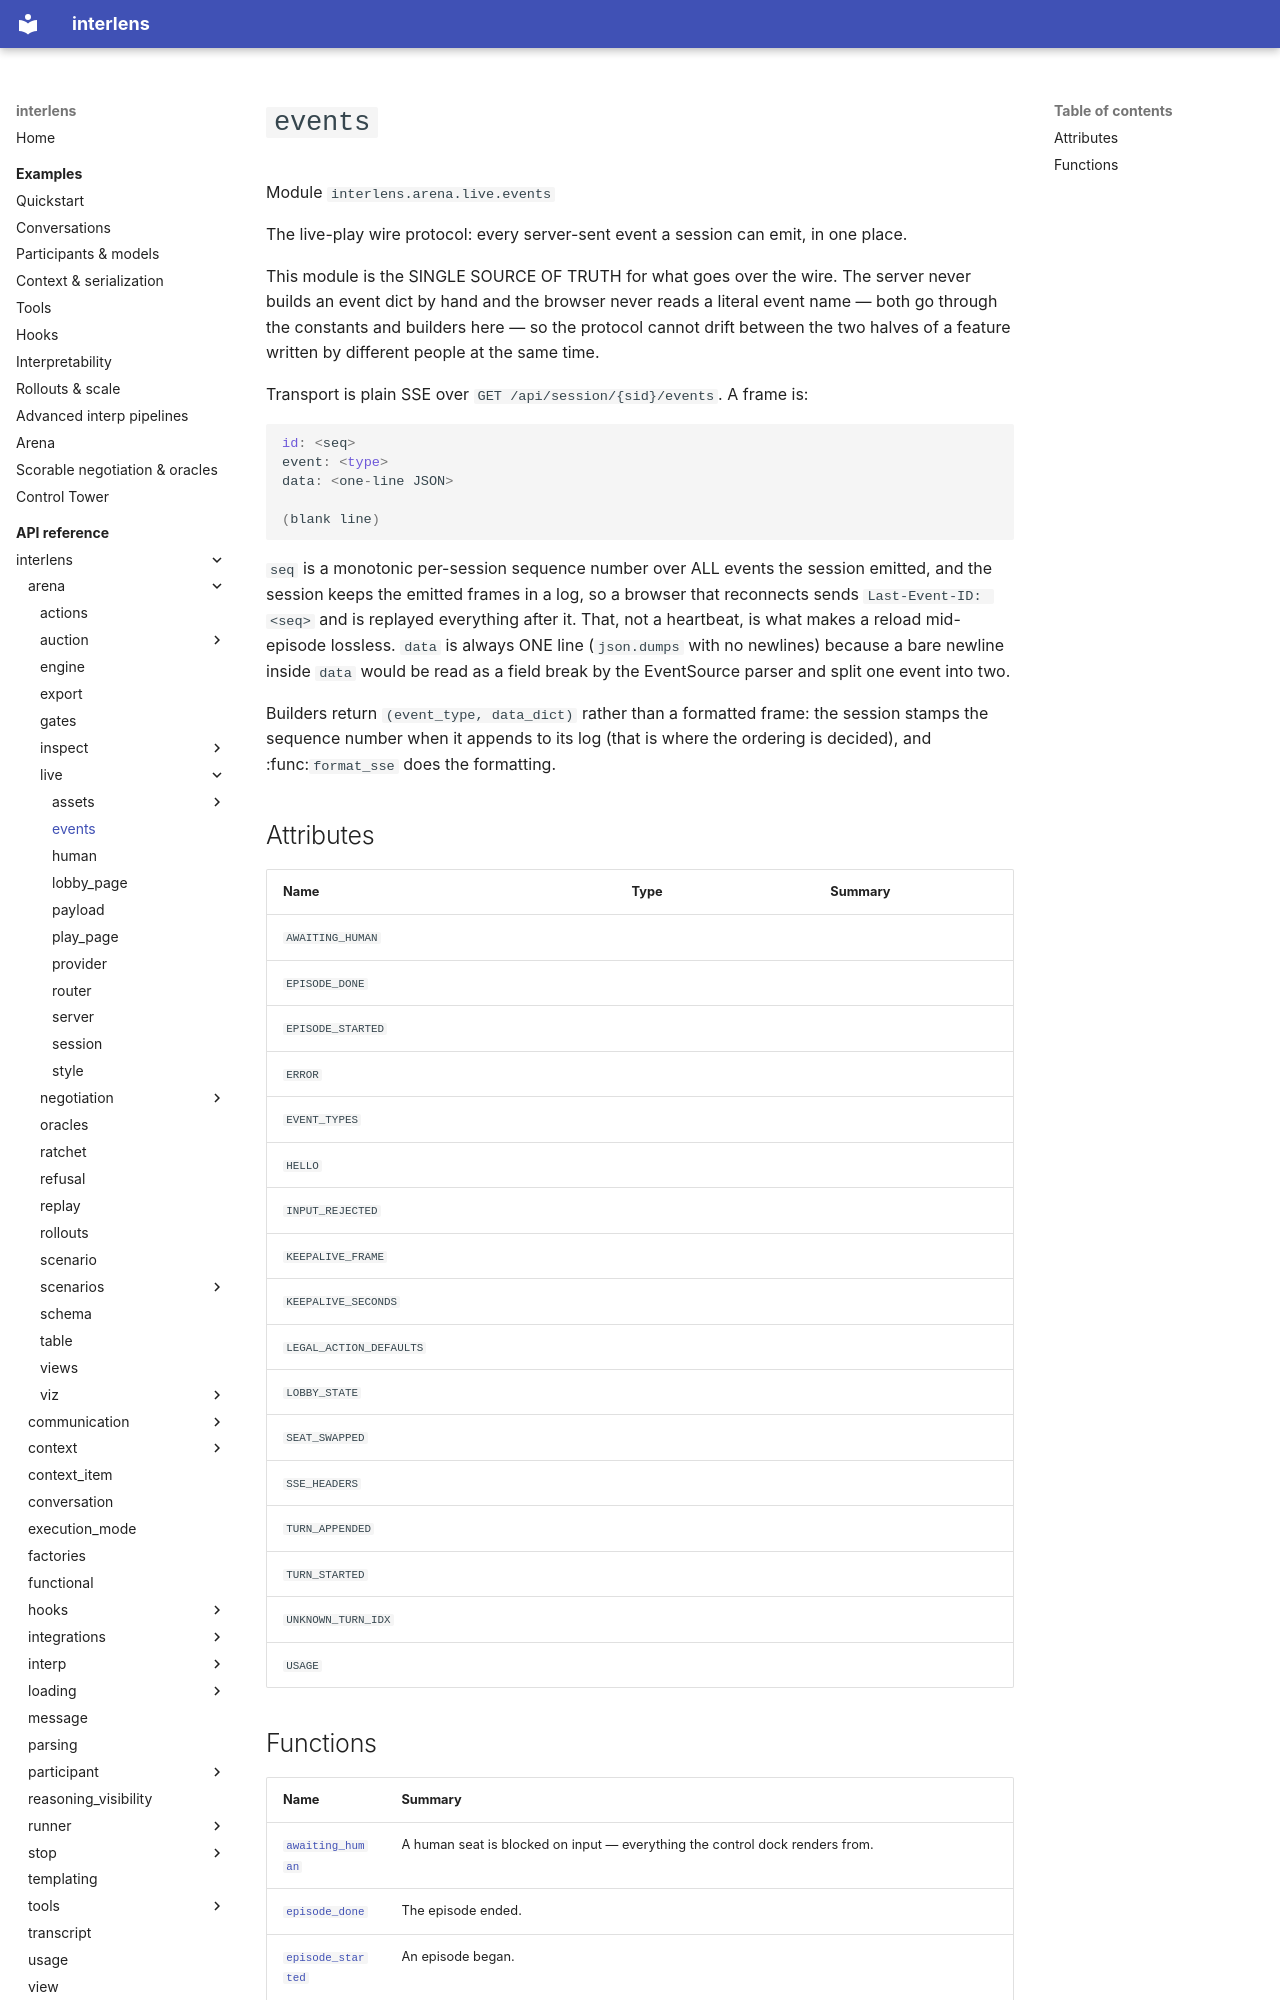

repository: Sid-MB/interlens · page: reference/interlens/arena/live/events/index.html · generator: mkdocs

# `events`

Module `interlens.arena.live.events`

The live-play wire protocol: every server-sent event a session can emit, in one place.

This module is the SINGLE SOURCE OF TRUTH for what goes over the wire. The server never builds an event dict by
hand and the browser never reads a literal event name — both go through the constants and builders here — so the
protocol cannot drift between the two halves of a feature written by different people at the same time.

Transport is plain SSE over `GET /api/session/{sid}/events`. A frame is:

```python
id: <seq>
event: <type>
data: <one-line JSON>

(blank line)
```

`seq` is a monotonic per-session sequence number over ALL events the session emitted, and the session keeps the
emitted frames in a log, so a browser that reconnects sends `Last-Event-ID: <seq>` and is replayed everything
after it. That, not a heartbeat, is what makes a reload mid-episode lossless. `data` is always ONE line
(`json.dumps` with no newlines) because a bare newline inside `data` would be read as a field break by the
EventSource parser and split one event into two.

Builders return `(event_type, data_dict)` rather than a formatted frame: the session stamps the sequence number
when it appends to its log (that is where the ordering is decided), and :func:`format_sse` does the formatting.

## Attributes {#attributes}

| Name | Type | Summary |
|---|---|---|
| `AWAITING_HUMAN` |  |  |
| `EPISODE_DONE` |  |  |
| `EPISODE_STARTED` |  |  |
| `ERROR` |  |  |
| `EVENT_TYPES` |  |  |
| `HELLO` |  |  |
| `INPUT_REJECTED` |  |  |
| `KEEPALIVE_FRAME` |  |  |
| `KEEPALIVE_SECONDS` |  |  |
| `LEGAL_ACTION_DEFAULTS` |  |  |
| `LOBBY_STATE` |  |  |
| `SEAT_SWAPPED` |  |  |
| `SSE_HEADERS` |  |  |
| `TURN_APPENDED` |  |  |
| `TURN_STARTED` |  |  |
| `UNKNOWN_TURN_IDX` |  |  |
| `USAGE` |  |  |
